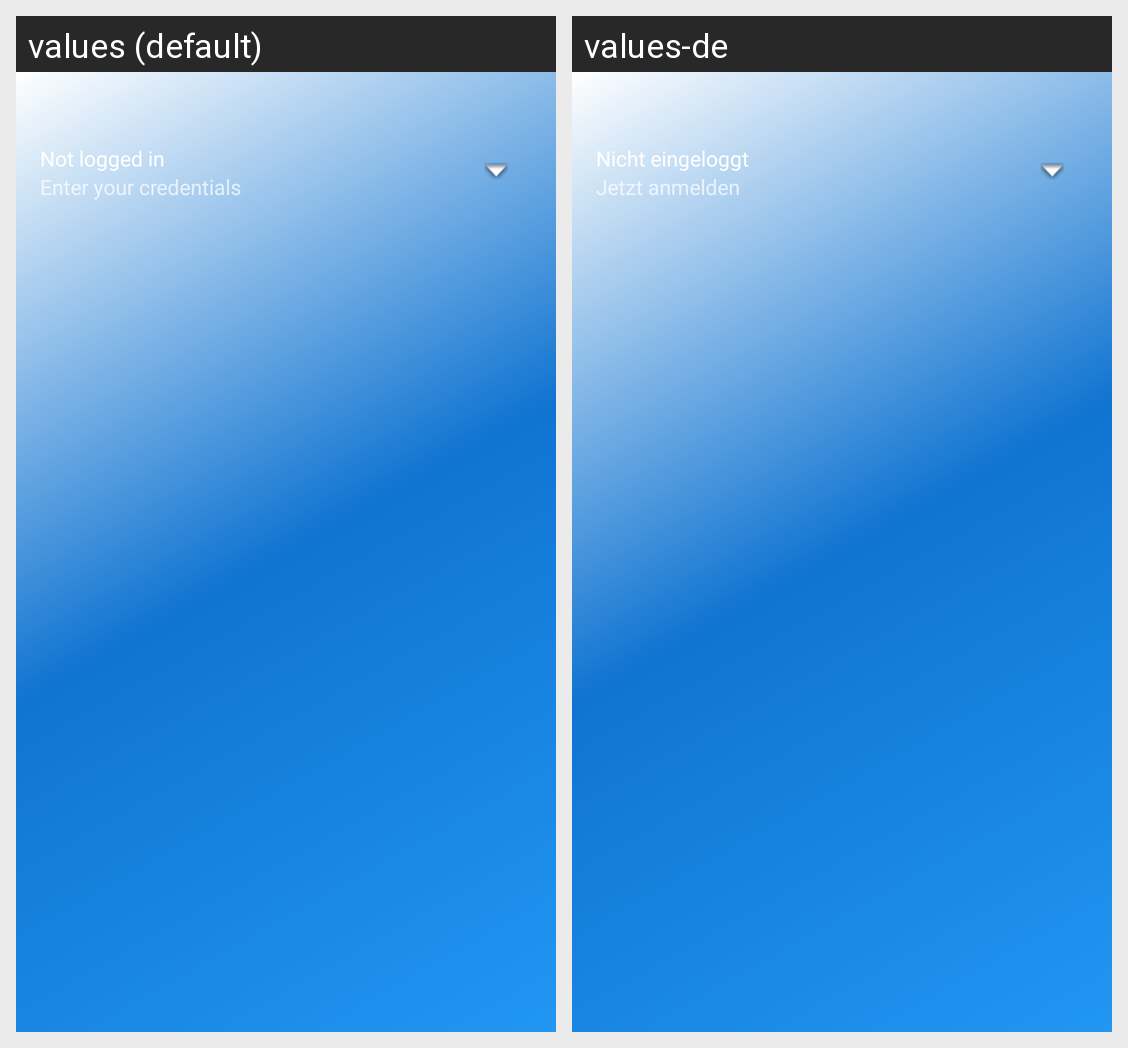

This grid shows one Android layout under two languages. Give, for every string resource on the screen, its name, the default text and each shown locale's text.
Android screen res/layout/main_nav_header.xml rendered under 2 locales, left to right: values (default), values-de. Device: Nexus 5 (rendered at 1080×1920; each locale shown at half size, 540×960, under a caption strip naming it); theme AppTheme.
Strings drawn on this screen, with the default value and each locale's value (text and hints the layout hard-codes, and strings that could not be matched under every locale, appear in the picture but are not listed):

nav_noaccount_title
  values: Not logged in
  values-de: Nicht eingeloggt

nav_noaccount_subtitle
  values: Enter your credentials
  values-de: Jetzt anmelden
